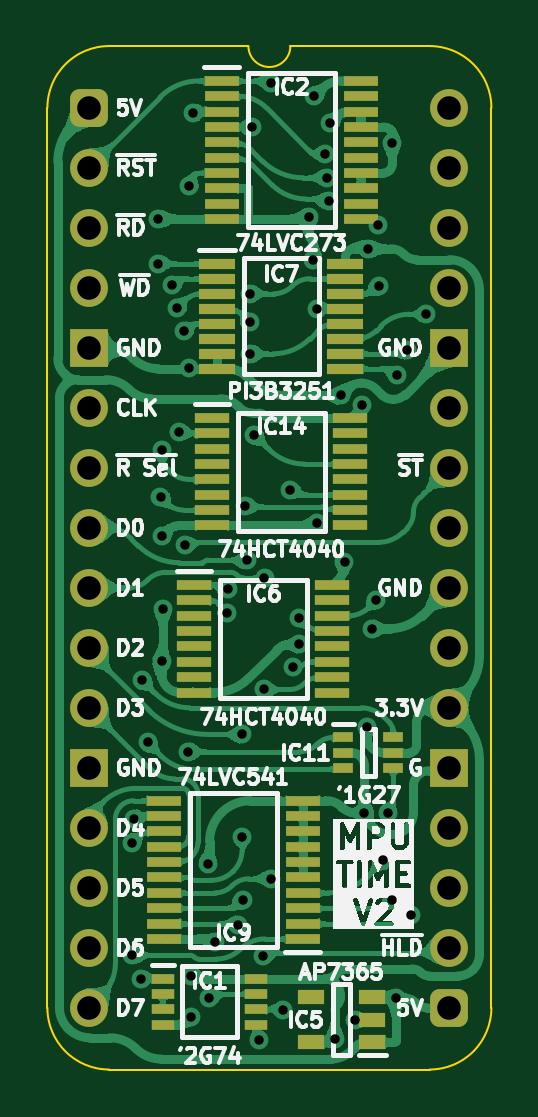
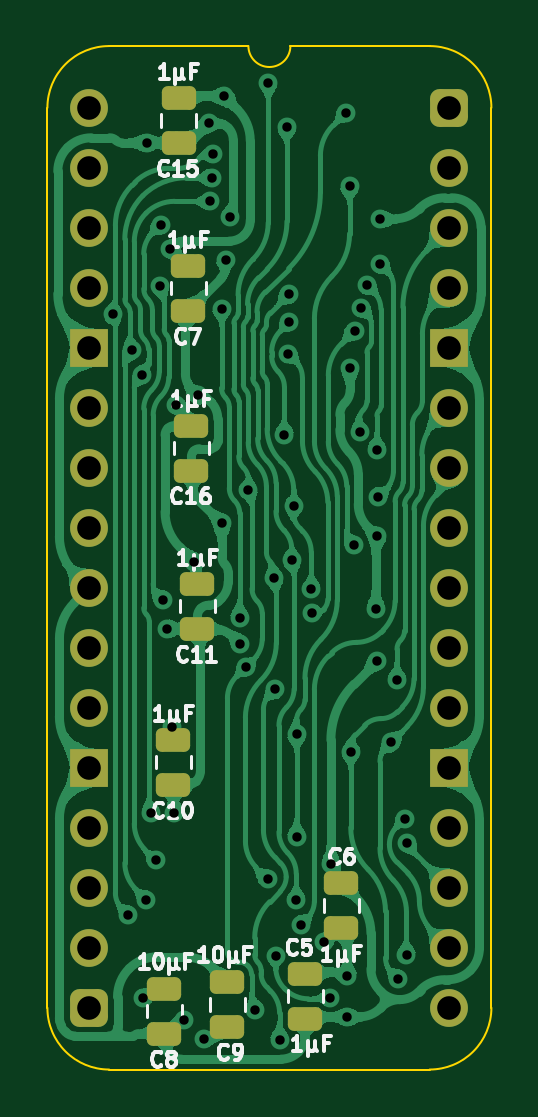
Circuit board: 11 layer files. Board 18.8 x 43.3 mm.
- bottom_copper: HCP65 MPU Timer-B_Cu.gbl (184289 bytes)
- bottom_mask: HCP65 MPU Timer-B_Mask.gbs (2803 bytes)
- paste: HCP65 MPU Timer-B_Paste.gbp (1877 bytes)
- bottom_silk: HCP65 MPU Timer-B_Silkscreen.gbo (25924 bytes)
- outline: HCP65 MPU Timer-Edge_Cuts.gm1 (1106 bytes)
- top_copper: HCP65 MPU Timer-F_Cu.gtl (244272 bytes)
- top_mask: HCP65 MPU Timer-F_Mask.gts (4907 bytes)
- paste: HCP65 MPU Timer-F_Paste.gtp (3418 bytes)
- top_silk: HCP65 MPU Timer-F_Silkscreen.gto (78251 bytes)
- drill: HCP65 MPU Timer-NPTH.drl (277 bytes)
- drill: HCP65 MPU Timer-PTH.drl (2068 bytes)

=== bottom_copper: HCP65 MPU Timer-B_Cu.gbl (184289 bytes, source omitted) ===
=== bottom_mask: HCP65 MPU Timer-B_Mask.gbs (2803 bytes, source withheld) ===
=== paste: HCP65 MPU Timer-B_Paste.gbp (1877 bytes, source withheld) ===
=== bottom_silk: HCP65 MPU Timer-B_Silkscreen.gbo (25924 bytes, source omitted) ===
=== outline: HCP65 MPU Timer-Edge_Cuts.gm1 ===
%TF.GenerationSoftware,KiCad,Pcbnew,9.0.7*%
%TF.CreationDate,2026-01-30T07:56:15+02:00*%
%TF.ProjectId,HCP65 MPU Timer,48435036-3520-44d5-9055-2054696d6572,V1*%
%TF.SameCoordinates,Original*%
%TF.FileFunction,Profile,NP*%
%FSLAX46Y46*%
G04 Gerber Fmt 4.6, Leading zero omitted, Abs format (unit mm)*
G04 Created by KiCad (PCBNEW 9.0.7) date 2026-01-30 07:56:15*
%MOMM*%
%LPD*%
G01*
G04 APERTURE LIST*
%TA.AperFunction,Profile*%
%ADD10C,0.100000*%
%TD*%
G04 APERTURE END LIST*
D10*
%TO.C,J2*%
X-1778000Y-38100000D02*
X-1778000Y0D01*
X6731000Y2616200D02*
X835732Y2613732D01*
X14404267Y2613733D02*
X8509000Y2616200D01*
X14404268Y-40713732D02*
X835733Y-40713733D01*
X17018000Y-38100000D02*
X17017999Y1D01*
X-1778000Y0D02*
G75*
G02*
X835732Y2613732I2613731J1D01*
G01*
X835733Y-40713733D02*
G75*
G02*
X-1778003Y-38100000I-3J2613733D01*
G01*
X8509000Y2616200D02*
G75*
G02*
X6731000Y2616200I-889000J0D01*
G01*
X14404267Y2613733D02*
G75*
G02*
X17018003Y1I3J-2613733D01*
G01*
X17018000Y-38100000D02*
G75*
G02*
X14404268Y-40713730I-2613730J0D01*
G01*
%TD*%
M02*

=== top_copper: HCP65 MPU Timer-F_Cu.gtl (244272 bytes, source omitted) ===
=== top_mask: HCP65 MPU Timer-F_Mask.gts ===
%TF.GenerationSoftware,KiCad,Pcbnew,9.0.7*%
%TF.CreationDate,2026-01-30T07:56:14+02:00*%
%TF.ProjectId,HCP65 MPU Timer,48435036-3520-44d5-9055-2054696d6572,V1*%
%TF.SameCoordinates,Original*%
%TF.FileFunction,Soldermask,Top*%
%TF.FilePolarity,Negative*%
%FSLAX46Y46*%
G04 Gerber Fmt 4.6, Leading zero omitted, Abs format (unit mm)*
G04 Created by KiCad (PCBNEW 9.0.7) date 2026-01-30 07:56:14*
%MOMM*%
%LPD*%
G01*
G04 APERTURE LIST*
G04 Aperture macros list*
%AMRoundRect*
0 Rectangle with rounded corners*
0 $1 Rounding radius*
0 $2 $3 $4 $5 $6 $7 $8 $9 X,Y pos of 4 corners*
0 Add a 4 corners polygon primitive as box body*
4,1,4,$2,$3,$4,$5,$6,$7,$8,$9,$2,$3,0*
0 Add four circle primitives for the rounded corners*
1,1,$1+$1,$2,$3*
1,1,$1+$1,$4,$5*
1,1,$1+$1,$6,$7*
1,1,$1+$1,$8,$9*
0 Add four rect primitives between the rounded corners*
20,1,$1+$1,$2,$3,$4,$5,0*
20,1,$1+$1,$4,$5,$6,$7,0*
20,1,$1+$1,$6,$7,$8,$9,0*
20,1,$1+$1,$8,$9,$2,$3,0*%
G04 Aperture macros list end*
%ADD10R,0.875000X0.450000*%
%ADD11R,1.450000X0.450000*%
%ADD12R,0.950000X0.450000*%
%ADD13R,1.525000X0.430000*%
%ADD14R,1.150000X0.600000*%
%ADD15R,1.475000X0.450000*%
%ADD16RoundRect,0.400000X-0.400000X-0.400000X0.400000X-0.400000X0.400000X0.400000X-0.400000X0.400000X0*%
%ADD17O,1.600000X1.600000*%
%ADD18R,1.600000X1.600000*%
G04 APERTURE END LIST*
D10*
%TO.C,IC11*%
X10749000Y-26655000D03*
X10749000Y-27305000D03*
X10749000Y-27955000D03*
X12873000Y-27955000D03*
X12873000Y-27305000D03*
X12873000Y-26655000D03*
%TD*%
D11*
%TO.C,IC6*%
X4441000Y-20204000D03*
X4441000Y-20854000D03*
X4441000Y-21504000D03*
X4441000Y-22154000D03*
X4441000Y-22804000D03*
X4441000Y-23454000D03*
X4441000Y-24104000D03*
X4441000Y-24754000D03*
X10291000Y-24754000D03*
X10291000Y-24104000D03*
X10291000Y-23454000D03*
X10291000Y-22804000D03*
X10291000Y-22154000D03*
X10291000Y-21504000D03*
X10291000Y-20854000D03*
X10291000Y-20204000D03*
%TD*%
D12*
%TO.C,IC1*%
X3105000Y-36871000D03*
X3105000Y-37521000D03*
X3105000Y-38171000D03*
X3105000Y-38821000D03*
X7055000Y-38821000D03*
X7055000Y-38171000D03*
X7055000Y-37521000D03*
X7055000Y-36871000D03*
%TD*%
D13*
%TO.C,IC7*%
X5416000Y-6598500D03*
X5416000Y-7232500D03*
X5416000Y-7868500D03*
X5416000Y-8502500D03*
X5416000Y-9138500D03*
X5416000Y-9772500D03*
X5416000Y-10408500D03*
X5416000Y-11042500D03*
X10840000Y-11042500D03*
X10840000Y-10408500D03*
X10840000Y-9772500D03*
X10840000Y-9138500D03*
X10840000Y-8502500D03*
X10840000Y-7868500D03*
X10840000Y-7232500D03*
X10840000Y-6598500D03*
%TD*%
D11*
%TO.C,IC14*%
X5203000Y-13130263D03*
X5203000Y-13780263D03*
X5203000Y-14430263D03*
X5203000Y-15080263D03*
X5203000Y-15730263D03*
X5203000Y-16380263D03*
X5203000Y-17030263D03*
X5203000Y-17680263D03*
X11053000Y-17680263D03*
X11053000Y-17030263D03*
X11053000Y-16380263D03*
X11053000Y-15730263D03*
X11053000Y-15080263D03*
X11053000Y-14430263D03*
X11053000Y-13780263D03*
X11053000Y-13130263D03*
%TD*%
D14*
%TO.C,IC5*%
X11968000Y-39558000D03*
X11968000Y-38608000D03*
X11968000Y-37658000D03*
X9368000Y-37658000D03*
X9368000Y-39558000D03*
%TD*%
D15*
%TO.C,IC2*%
X5606115Y1139131D03*
X5606115Y489131D03*
X5606115Y-160869D03*
X5606115Y-810869D03*
X5606115Y-1460869D03*
X5606115Y-2110869D03*
X5606115Y-2760869D03*
X5606115Y-3410869D03*
X5606115Y-4060869D03*
X5606115Y-4710869D03*
X11482115Y-4710869D03*
X11482115Y-4060869D03*
X11482115Y-3410869D03*
X11482115Y-2760869D03*
X11482115Y-2110869D03*
X11482115Y-1460869D03*
X11482115Y-810869D03*
X11482115Y-160869D03*
X11482115Y489131D03*
X11482115Y1139131D03*
%TD*%
%TO.C,IC9*%
X9034000Y-35183000D03*
X9034000Y-34533000D03*
X9034000Y-33883000D03*
X9034000Y-33233000D03*
X9034000Y-32583000D03*
X9034000Y-31933000D03*
X9034000Y-31283000D03*
X9034000Y-30633000D03*
X9034000Y-29983000D03*
X9034000Y-29333000D03*
X3158000Y-29333000D03*
X3158000Y-29983000D03*
X3158000Y-30633000D03*
X3158000Y-31283000D03*
X3158000Y-31933000D03*
X3158000Y-32583000D03*
X3158000Y-33233000D03*
X3158000Y-33883000D03*
X3158000Y-34533000D03*
X3158000Y-35183000D03*
%TD*%
D16*
%TO.C,J2*%
X0Y0D03*
D17*
X0Y-2540000D03*
X0Y-5080000D03*
X0Y-7620000D03*
D18*
X0Y-10160000D03*
D17*
X0Y-12700000D03*
X0Y-15240000D03*
X0Y-17780000D03*
X0Y-20320000D03*
X0Y-22860000D03*
X0Y-25400000D03*
D18*
X0Y-27940000D03*
D17*
X0Y-30480000D03*
X0Y-33020000D03*
X0Y-35560000D03*
X0Y-38100000D03*
D16*
X15240000Y-38100000D03*
D17*
X15240000Y-35560000D03*
X15240000Y-33020000D03*
X15240000Y-30480000D03*
D18*
X15240000Y-27940000D03*
D17*
X15240000Y-25400000D03*
X15240000Y-22860000D03*
X15240000Y-20320000D03*
X15240000Y-17780000D03*
X15240000Y-15240000D03*
X15240000Y-12700000D03*
D18*
X15240000Y-10160000D03*
D17*
X15240000Y-7620000D03*
X15240000Y-5080000D03*
X15240000Y-2540000D03*
X15240000Y0D03*
%TD*%
M02*

=== paste: HCP65 MPU Timer-F_Paste.gtp ===
%TF.GenerationSoftware,KiCad,Pcbnew,9.0.7*%
%TF.CreationDate,2026-01-30T07:56:14+02:00*%
%TF.ProjectId,HCP65 MPU Timer,48435036-3520-44d5-9055-2054696d6572,V1*%
%TF.SameCoordinates,Original*%
%TF.FileFunction,Paste,Top*%
%TF.FilePolarity,Positive*%
%FSLAX46Y46*%
G04 Gerber Fmt 4.6, Leading zero omitted, Abs format (unit mm)*
G04 Created by KiCad (PCBNEW 9.0.7) date 2026-01-30 07:56:14*
%MOMM*%
%LPD*%
G01*
G04 APERTURE LIST*
%ADD10R,0.875000X0.450000*%
%ADD11R,1.450000X0.450000*%
%ADD12R,0.950000X0.450000*%
%ADD13R,1.525000X0.430000*%
%ADD14R,1.150000X0.600000*%
%ADD15R,1.475000X0.450000*%
G04 APERTURE END LIST*
D10*
%TO.C,IC11*%
X10749000Y-26655000D03*
X10749000Y-27305000D03*
X10749000Y-27955000D03*
X12873000Y-27955000D03*
X12873000Y-27305000D03*
X12873000Y-26655000D03*
%TD*%
D11*
%TO.C,IC6*%
X4441000Y-20204000D03*
X4441000Y-20854000D03*
X4441000Y-21504000D03*
X4441000Y-22154000D03*
X4441000Y-22804000D03*
X4441000Y-23454000D03*
X4441000Y-24104000D03*
X4441000Y-24754000D03*
X10291000Y-24754000D03*
X10291000Y-24104000D03*
X10291000Y-23454000D03*
X10291000Y-22804000D03*
X10291000Y-22154000D03*
X10291000Y-21504000D03*
X10291000Y-20854000D03*
X10291000Y-20204000D03*
%TD*%
D12*
%TO.C,IC1*%
X3105000Y-36871000D03*
X3105000Y-37521000D03*
X3105000Y-38171000D03*
X3105000Y-38821000D03*
X7055000Y-38821000D03*
X7055000Y-38171000D03*
X7055000Y-37521000D03*
X7055000Y-36871000D03*
%TD*%
D13*
%TO.C,IC7*%
X5416000Y-6598500D03*
X5416000Y-7232500D03*
X5416000Y-7868500D03*
X5416000Y-8502500D03*
X5416000Y-9138500D03*
X5416000Y-9772500D03*
X5416000Y-10408500D03*
X5416000Y-11042500D03*
X10840000Y-11042500D03*
X10840000Y-10408500D03*
X10840000Y-9772500D03*
X10840000Y-9138500D03*
X10840000Y-8502500D03*
X10840000Y-7868500D03*
X10840000Y-7232500D03*
X10840000Y-6598500D03*
%TD*%
D11*
%TO.C,IC14*%
X5203000Y-13130263D03*
X5203000Y-13780263D03*
X5203000Y-14430263D03*
X5203000Y-15080263D03*
X5203000Y-15730263D03*
X5203000Y-16380263D03*
X5203000Y-17030263D03*
X5203000Y-17680263D03*
X11053000Y-17680263D03*
X11053000Y-17030263D03*
X11053000Y-16380263D03*
X11053000Y-15730263D03*
X11053000Y-15080263D03*
X11053000Y-14430263D03*
X11053000Y-13780263D03*
X11053000Y-13130263D03*
%TD*%
D14*
%TO.C,IC5*%
X11968000Y-39558000D03*
X11968000Y-38608000D03*
X11968000Y-37658000D03*
X9368000Y-37658000D03*
X9368000Y-39558000D03*
%TD*%
D15*
%TO.C,IC2*%
X5606115Y1139131D03*
X5606115Y489131D03*
X5606115Y-160869D03*
X5606115Y-810869D03*
X5606115Y-1460869D03*
X5606115Y-2110869D03*
X5606115Y-2760869D03*
X5606115Y-3410869D03*
X5606115Y-4060869D03*
X5606115Y-4710869D03*
X11482115Y-4710869D03*
X11482115Y-4060869D03*
X11482115Y-3410869D03*
X11482115Y-2760869D03*
X11482115Y-2110869D03*
X11482115Y-1460869D03*
X11482115Y-810869D03*
X11482115Y-160869D03*
X11482115Y489131D03*
X11482115Y1139131D03*
%TD*%
%TO.C,IC9*%
X9034000Y-35183000D03*
X9034000Y-34533000D03*
X9034000Y-33883000D03*
X9034000Y-33233000D03*
X9034000Y-32583000D03*
X9034000Y-31933000D03*
X9034000Y-31283000D03*
X9034000Y-30633000D03*
X9034000Y-29983000D03*
X9034000Y-29333000D03*
X3158000Y-29333000D03*
X3158000Y-29983000D03*
X3158000Y-30633000D03*
X3158000Y-31283000D03*
X3158000Y-31933000D03*
X3158000Y-32583000D03*
X3158000Y-33233000D03*
X3158000Y-33883000D03*
X3158000Y-34533000D03*
X3158000Y-35183000D03*
%TD*%
M02*

=== top_silk: HCP65 MPU Timer-F_Silkscreen.gto (78251 bytes, source omitted) ===
=== drill: HCP65 MPU Timer-NPTH.drl ===
M48
; DRILL file {KiCad 9.0.7} date 2026-01-30T07:56:17+0200
; FORMAT={-:-/ absolute / inch / decimal}
; #@! TF.CreationDate,2026-01-30T07:56:17+02:00
; #@! TF.GenerationSoftware,Kicad,Pcbnew,9.0.7
; #@! TF.FileFunction,NonPlated,1,2,NPTH
FMAT,2
INCH
%
G90
G05
M30

=== drill: HCP65 MPU Timer-PTH.drl ===
M48
; DRILL file {KiCad 9.0.7} date 2026-01-30T07:56:17+0200
; FORMAT={-:-/ absolute / inch / decimal}
; #@! TF.CreationDate,2026-01-30T07:56:17+02:00
; #@! TF.GenerationSoftware,Kicad,Pcbnew,9.0.7
; #@! TF.FileFunction,Plated,1,2,PTH
FMAT,2
INCH
; #@! TA.AperFunction,Plated,PTH,ViaDrill
T1C0.0157
; #@! TA.AperFunction,Plated,PTH,ComponentDrill
T2C0.0394
%
G90
G05
T1
X0.0709Y-1.225
X0.0715Y-1.4124
X0.0743Y-1.1846
X0.0858Y-1.4518
X0.0874Y-0.9533
X0.0972Y-1.0578
X0.115Y-0.185
X0.115Y-0.26
X0.1185Y-0.648
X0.1204Y-0.7144
X0.1205Y-0.9222
X0.1208Y-0.57
X0.1227Y-0.835
X0.1375Y-0.2953
X0.1467Y-0.3335
X0.1498Y-0.54
X0.1581Y-0.3712
X0.1592Y-0.7287
X0.1644Y-1.0731
X0.1656Y-0.4333
X0.1664Y-0.1303
X0.17Y-1.4462
X0.17Y-1.515
X0.1731Y-0.0085
X0.1975Y-1.2599
X0.1987Y-1.4833
X0.2094Y-1.3909
X0.2289Y-0.842
X0.2303Y-0.8027
X0.2477Y-1.3614
X0.2546Y-1.0443
X0.2546Y-1.215
X0.2553Y-1.3208
X0.2595Y-0.663
X0.2628Y-0.7538
X0.2669Y-0.31
X0.2669Y-0.3571
X0.2683Y-0.41
X0.2708Y-0.0319
X0.275Y-0.545
X0.283Y-1.5535
X0.2894Y-1.4131
X0.2905Y-0.9695
X0.2918Y-0.7832
X0.302Y0.042
X0.303Y-1.285
X0.3233Y-1.5035
X0.335Y-0.6373
X0.3396Y-0.9324
X0.3489Y-0.8942
X0.3495Y-0.8496
X0.366Y-0.1821
X0.3731Y-0.2532
X0.375Y0.019
X0.379Y-0.6924
X0.3798Y-0.3347
X0.3934Y-0.0773
X0.3959Y-0.1166
X0.3985Y-0.1559
X0.4014Y-0.0253
X0.4094Y-1.5524
X0.4188Y-0.4795
X0.4252Y-0.7565
X0.4424Y-1.52
X0.455Y-0.495
X0.4583Y-1.1752
X0.4626Y-1.0325
X0.465Y-0.235
X0.4703Y-0.868
X0.478Y-0.82
X0.4814Y-0.1953
X0.4819Y-0.2975
X0.4893Y-1.2543
X0.4976Y-1.175
X0.5047Y-0.0583
X0.505Y-1.32
X0.5104Y-1.484
X0.5125Y-0.445
X0.5291Y-0.4044
X0.5352Y-1.3452
X0.5608Y-0.3441
T2
X0.0Y0.0
X0.0Y-0.1
X0.0Y-0.2
X0.0Y-0.3
X0.0Y-0.4
X0.0Y-0.5
X0.0Y-0.6
X0.0Y-0.7
X0.0Y-0.8
X0.0Y-0.9
X0.0Y-1.0
X0.0Y-1.1
X0.0Y-1.2
X0.0Y-1.3
X0.0Y-1.4
X0.0Y-1.5
X0.6Y0.0
X0.6Y-0.1
X0.6Y-0.2
X0.6Y-0.3
X0.6Y-0.4
X0.6Y-0.5
X0.6Y-0.6
X0.6Y-0.7
X0.6Y-0.8
X0.6Y-0.9
X0.6Y-1.0
X0.6Y-1.1
X0.6Y-1.2
X0.6Y-1.3
X0.6Y-1.4
X0.6Y-1.5
M30
